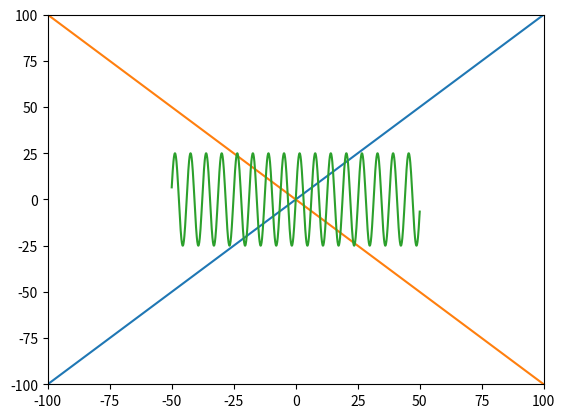

Python code for this plot:
# --------------------------------------
# CSCI 127: Joy and Beauty of Data
# MatPlotLib Introductory Example
# --------------------------------------

import matplotlib.pyplot as plt
import numpy as np
import math

# --------------------------------------

def plot_line(x1, y1, x2, y2):
    """Plot a line using the specified points."""
    x = [x1, x2]
    y = [y1, y2]
    plt.plot(x, y)

# --------------------------------------

def plot_sine_wave(start_x, stop_x, amplitude):
    """Plot a sine wave."""
    x_array = np.linspace(start_x, stop_x, 1000)
    y_list = []
    for x in x_array:
        y_list.append(amplitude * math.sin(x))
    plt.plot(x_array, y_list)

# --------------------------------------

def main(graph_min, graph_max):
    
    plt.xlim(graph_min, graph_max)
    plt.ylim(graph_min, graph_max)

    plot_line(graph_min, graph_min, graph_max, graph_max)
    plot_line(graph_min, graph_max, graph_max, graph_min)
    plot_sine_wave(graph_min // 2, graph_max // 2, graph_max // 4)

    plt.show()

# --------------------------------------

main(-100, 100)